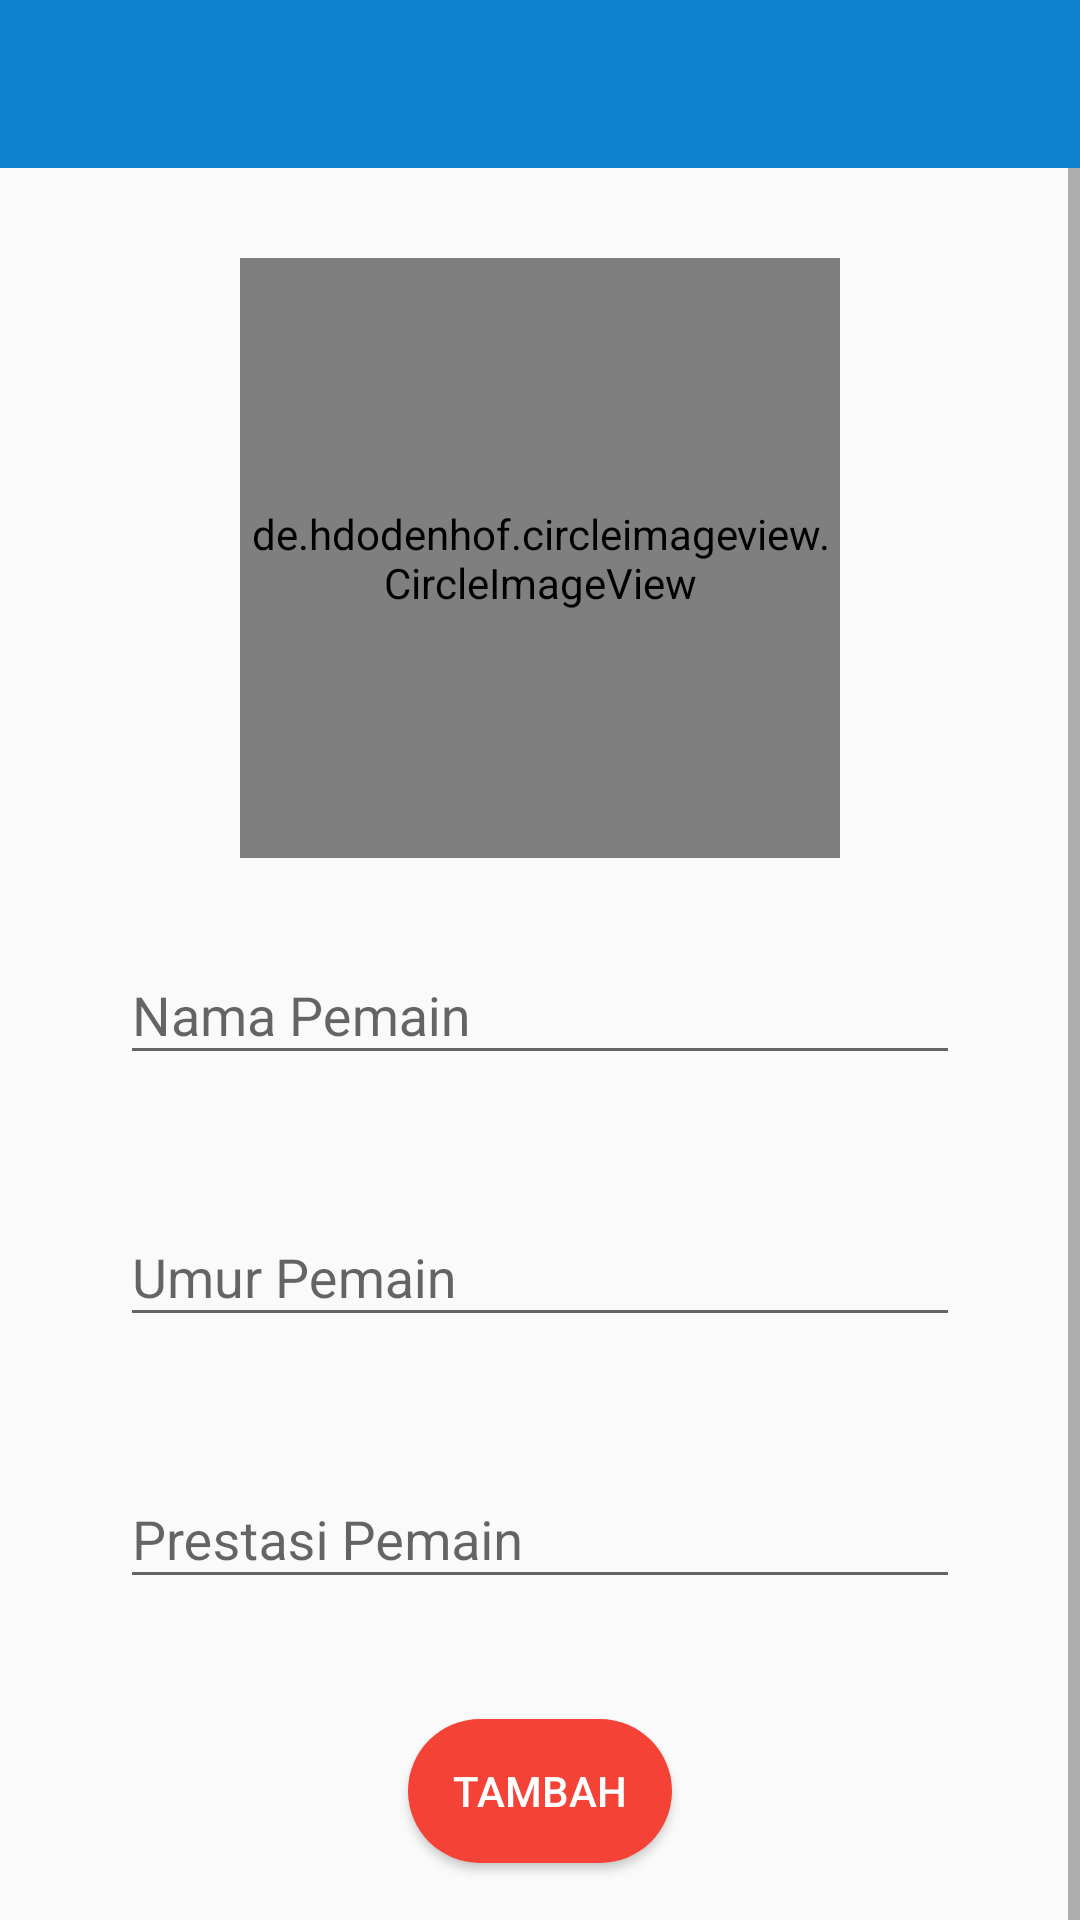

The Android layout XML behind this screen, and the referenced resources:
<!-- AndroidManifest.xml: application theme AppTheme -->
<!-- res/layout/activity_tambah_pemain.xml -->
<?xml version="1.0" encoding="utf-8"?>
<android.support.constraint.ConstraintLayout xmlns:android="http://schemas.android.com/apk/res/android"
    xmlns:app="http://schemas.android.com/apk/res-auto"
    xmlns:tools="http://schemas.android.com/tools"
    android:layout_width="match_parent"
    android:layout_height="match_parent"
    tools:context=".Activities.TambahPemainActivity">

    <android.support.v7.widget.Toolbar
        android:id="@+id/tbhtoolbar"
        android:layout_width="match_parent"
        android:layout_height="wrap_content"
        android:background="@color/colorPrimary"
        android:theme="@style/ThemeOverlay.AppCompat.Dark.ActionBar"
        app:layout_constraintEnd_toEndOf="parent"
        app:layout_constraintStart_toStartOf="parent"
        app:layout_constraintTop_toTopOf="parent"></android.support.v7.widget.Toolbar>

    <ScrollView
        android:layout_width="match_parent"
        android:layout_height="wrap_content"
        app:layout_constraintEnd_toEndOf="parent"
        app:layout_constraintStart_toStartOf="parent"
        app:layout_constraintTop_toBottomOf="@+id/tbhtoolbar">

        <RelativeLayout
            android:layout_width="match_parent"
            android:layout_height="match_parent"
            android:layout_margin="30dp">

            <de.hdodenhof.circleimageview.CircleImageView
                android:id="@+id/foto_pemain"
                android:layout_width="200dp"
                android:layout_height="200dp"
                android:layout_centerHorizontal="true"
                android:src="@drawable/profile_placeholder" />

            <android.support.design.widget.TextInputLayout
                android:id="@+id/wg_nama"
                android:layout_width="match_parent"
                android:layout_height="wrap_content"
                android:layout_below="@+id/foto_pemain"
                android:layout_marginLeft="10dp"
                android:layout_marginTop="20dp"
                android:layout_marginRight="10dp"
                android:layout_marginBottom="20dp">

                <EditText
                    android:id="@+id/nama_pemain"
                    android:layout_width="match_parent"
                    android:layout_height="wrap_content"
                    android:drawablePadding="5sp"
                    android:drawableTint="#FF4081"
                    android:hint="Nama Pemain"
                    android:singleLine="true" />
            </android.support.design.widget.TextInputLayout>

            <android.support.design.widget.TextInputLayout
                android:id="@+id/wg_umur"
                android:layout_width="match_parent"
                android:layout_height="wrap_content"
                android:layout_below="@+id/wg_nama"
                android:layout_marginLeft="10dp"
                android:layout_marginTop="15dp"
                android:layout_marginRight="10dp"
                android:layout_marginBottom="20dp">

                <EditText
                    android:id="@+id/umur_pemain"
                    android:layout_width="match_parent"
                    android:layout_height="wrap_content"
                    android:drawablePadding="5sp"
                    android:drawableTint="#FF4081"
                    android:hint="Umur Pemain"
                    android:inputType="number"
                    android:singleLine="true" />
            </android.support.design.widget.TextInputLayout>

            <android.support.design.widget.TextInputLayout
                android:id="@+id/wg_prestasi"
                android:layout_width="match_parent"
                android:layout_height="wrap_content"
                android:layout_below="@+id/wg_umur"
                android:layout_marginLeft="10dp"
                android:layout_marginTop="15dp"
                android:layout_marginRight="10dp"
                android:layout_marginBottom="20dp">

                <EditText
                    android:id="@+id/prestasi_pemain"
                    android:layout_width="match_parent"
                    android:layout_height="wrap_content"
                    android:drawablePadding="5sp"
                    android:drawableTint="#FF4081"
                    android:hint="Prestasi Pemain"
                    android:inputType="textMultiLine"
                    android:singleLine="true" />
            </android.support.design.widget.TextInputLayout>

            <Button
                android:id="@+id/btn_tbhpemain"
                android:layout_width="wrap_content"
                android:layout_height="wrap_content"
                android:layout_below="@+id/wg_prestasi"
                android:layout_centerHorizontal="true"
                android:layout_marginTop="20dp"
                android:layout_marginBottom="120dp"
                android:background="@drawable/button_rounded"
                android:text="Tambah"
                android:textColor="@android:color/white"/>

        </RelativeLayout>
    </ScrollView>

</android.support.constraint.ConstraintLayout>
<!-- resources referenced by this layout -->
<resources>
  <color name="colorPrimary">#0E81D1</color>
  <!-- drawable button_rounded (drawable) -->
  <?xml version="1.0" encoding="utf-8"?>
  <shape xmlns:android="http://schemas.android.com/apk/res/android"
  
      android:shape="rectangle">
  
      <solid
          android:color="@color/colorAccent"
          />
  
  
      <corners
          android:radius="25dp"
          />
  </shape>
  <style name="AppTheme" parent="Theme.AppCompat.Light.NoActionBar">
          
          <item name="colorPrimary">@color/colorPrimary</item>
          <item name="colorPrimaryDark">@color/colorPrimaryDark</item>
          <item name="colorAccent">@color/colorAccent</item>
      </style>
  <color name="colorAccent">#F44336</color>
  <color name="colorPrimaryDark">#0C5E94</color>
</resources>
